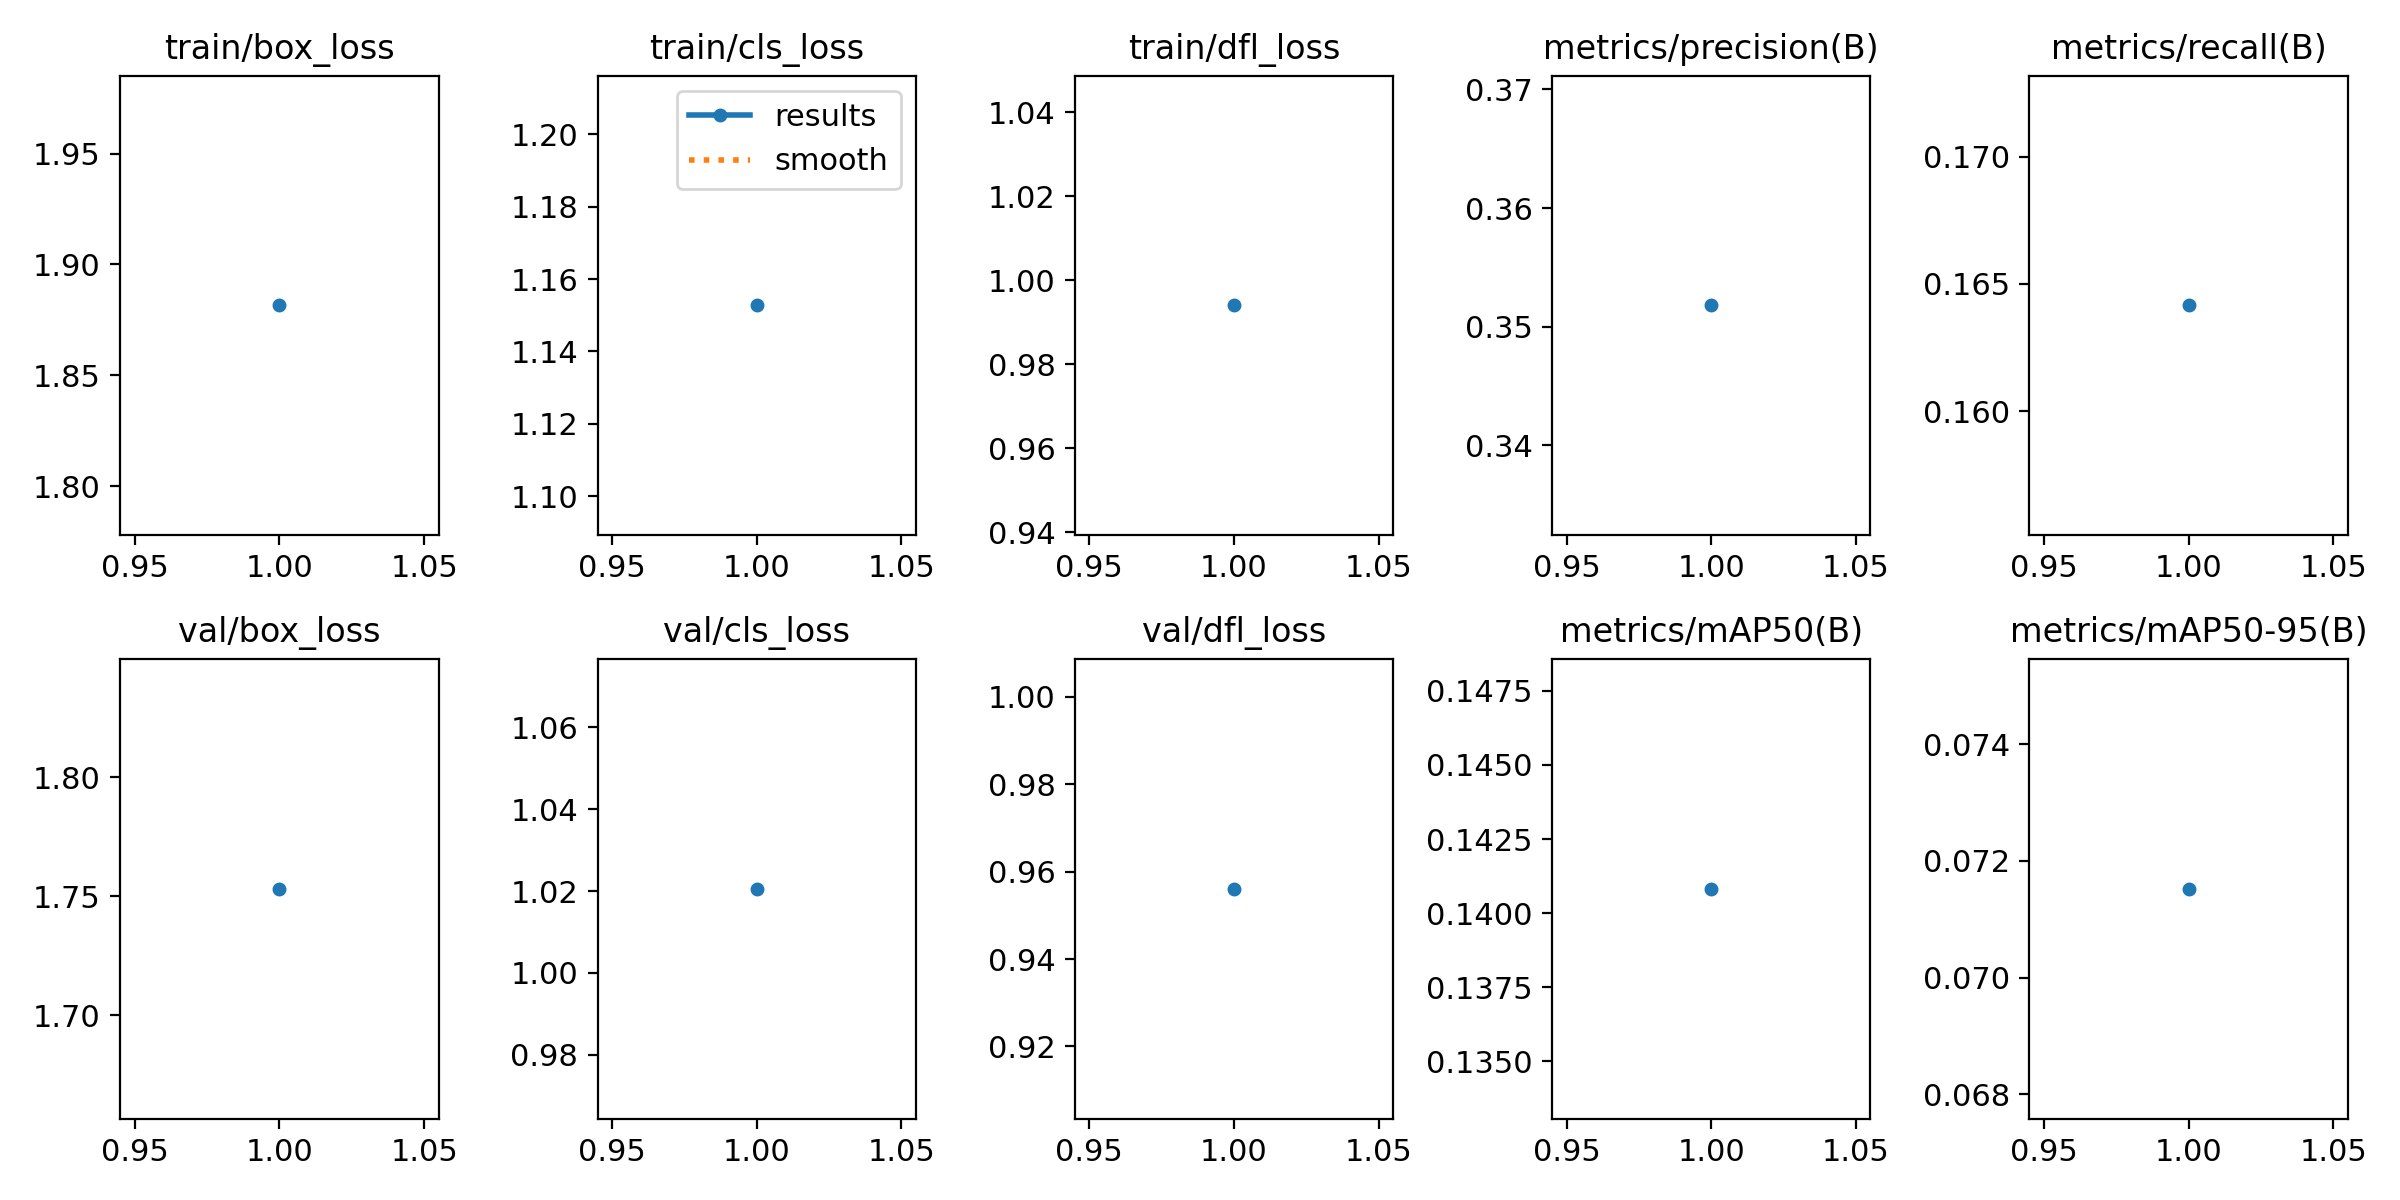

Data behind this chart, as committed beside it:
epoch, time, train/box_loss, train/cls_loss, train/dfl_loss, metrics/precision(B), metrics/recall(B), metrics/mAP50(B), metrics/mAP50-95(B), val/box_loss, val/cls_loss, val/dfl_loss, lr/pg0, lr/pg1, lr/pg2
1, 5424, 1.882, 1.153, 0.994, 0.3518, 0.1642, 0.1408, 0.07152, 1.753, 1.021, 0.9561, 0.000714, 0.000714, 0.000714
